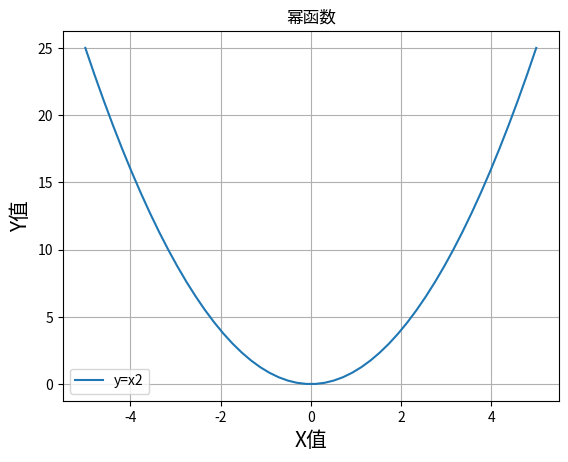

Recreate this plot in Python.
import numpy as np
import matplotlib.pyplot as plt
x = np.linspace(-5, 5)
y = x ** 2   # 幂函数
# 设置X轴标签
plt.xlabel("X值", size=15)
# 设置Y轴标签
plt.ylabel("Y值", size=15)
# 设置标题
plt.title("幂函数")
# 显示网格
plt.grid()
# 绘制图例
plt.plot(x, y, label="y=x2")
# 显示图例
plt.legend()
plt.show()